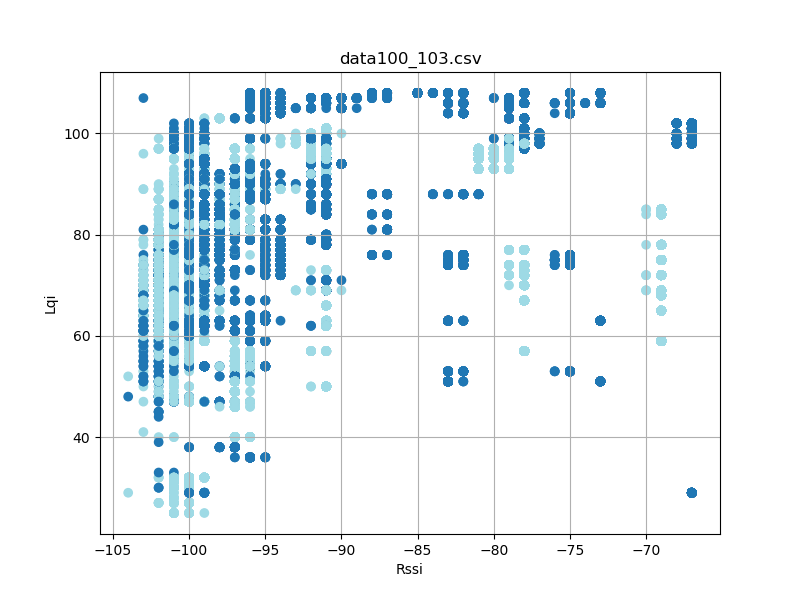

The file beside this chart, header and first rows:
timestamp, rssi, lqi, device_id
'2023-08-26 12:27:40477', -102, 50, 3
'2023-08-26 12:27:42446', -102, 67, 3
'2023-08-26 12:27:42541', -102, 67, 3
'2023-08-26 12:27:42728', -102, 67, 3
'2023-08-26 12:27:43008', -102, 67, 3
'2023-08-26 12:27:44227', -102, 65, 3
'2023-08-26 12:27:44321', -102, 65, 3
'2023-08-26 12:27:45353', -102, 67, 3
'2023-08-26 12:27:46289', -102, 59, 3
'2023-08-26 12:28:01450', -101, 78, 3
'2023-08-26 12:28:01543', -100, 78, 3
'2023-08-26 12:28:01638', -100, 78, 3
'2023-08-26 12:28:01731', -100, 78, 3
'2023-08-26 12:28:01824', -100, 78, 3
'2023-08-26 12:28:01919', -101, 78, 3
'2023-08-26 12:28:02013', -100, 78, 3
'2023-08-26 12:28:02106', -101, 78, 3
'2023-08-26 12:28:02200', -101, 78, 3
'2023-08-26 12:28:02388', -101, 82, 3
'2023-08-26 12:28:02481', -100, 82, 3
'2023-08-26 12:28:02575', -101, 82, 3
'2023-08-26 12:28:02669', -100, 82, 3
'2023-08-26 12:28:02763', -100, 82, 3
'2023-08-26 12:28:02857', -101, 82, 3
'2023-08-26 12:28:02950', -101, 82, 3
'2023-08-26 12:28:03045', -100, 82, 3
'2023-08-26 12:28:03138', -100, 82, 3
'2023-08-26 12:28:03232', -100, 82, 3
'2023-08-26 12:28:03326', -100, 82, 3
'2023-08-26 12:28:03419', -100, 82, 3
'2023-08-26 12:28:03513', -100, 82, 3
'2023-08-26 12:28:03607', -100, 82, 3
'2023-08-26 12:28:03701', -101, 82, 3
'2023-08-26 12:28:03794', -100, 82, 3
'2023-08-26 12:28:03981', -100, 90, 3
'2023-08-26 12:28:04075', -100, 90, 3
'2023-08-26 12:28:04169', -101, 90, 3
'2023-08-26 12:28:04263', -101, 90, 3
'2023-08-26 12:28:04357', -100, 90, 3
'2023-08-26 12:28:04450', -100, 90, 3
'2023-08-26 12:28:04544', -101, 90, 3
'2023-08-26 12:28:04638', -100, 90, 3
'2023-08-26 12:28:04732', -100, 90, 3
'2023-08-26 12:28:04825', -100, 90, 3
'2023-08-26 12:28:04919', -100, 90, 3
'2023-08-26 12:28:05012', -101, 90, 3
'2023-08-26 12:28:05106', -101, 90, 3
'2023-08-26 12:28:05201', -100, 90, 3
'2023-08-26 12:28:05293', -100, 90, 3
'2023-08-26 12:28:05387', -100, 90, 3
'2023-08-26 12:28:05481', -100, 90, 3
'2023-08-26 12:28:05575', -100, 90, 3
'2023-08-26 12:28:05668', -100, 90, 3
'2023-08-26 12:28:05762', -101, 90, 3
'2023-08-26 12:28:05857', -101, 90, 3
'2023-08-26 12:28:05951', -100, 90, 3
'2023-08-26 12:28:06044', -100, 90, 3
'2023-08-26 12:28:06137', -101, 90, 3
'2023-08-26 12:28:06231', -100, 90, 3
'2023-08-26 12:28:06325', -101, 90, 3
... 39,224 more rows
